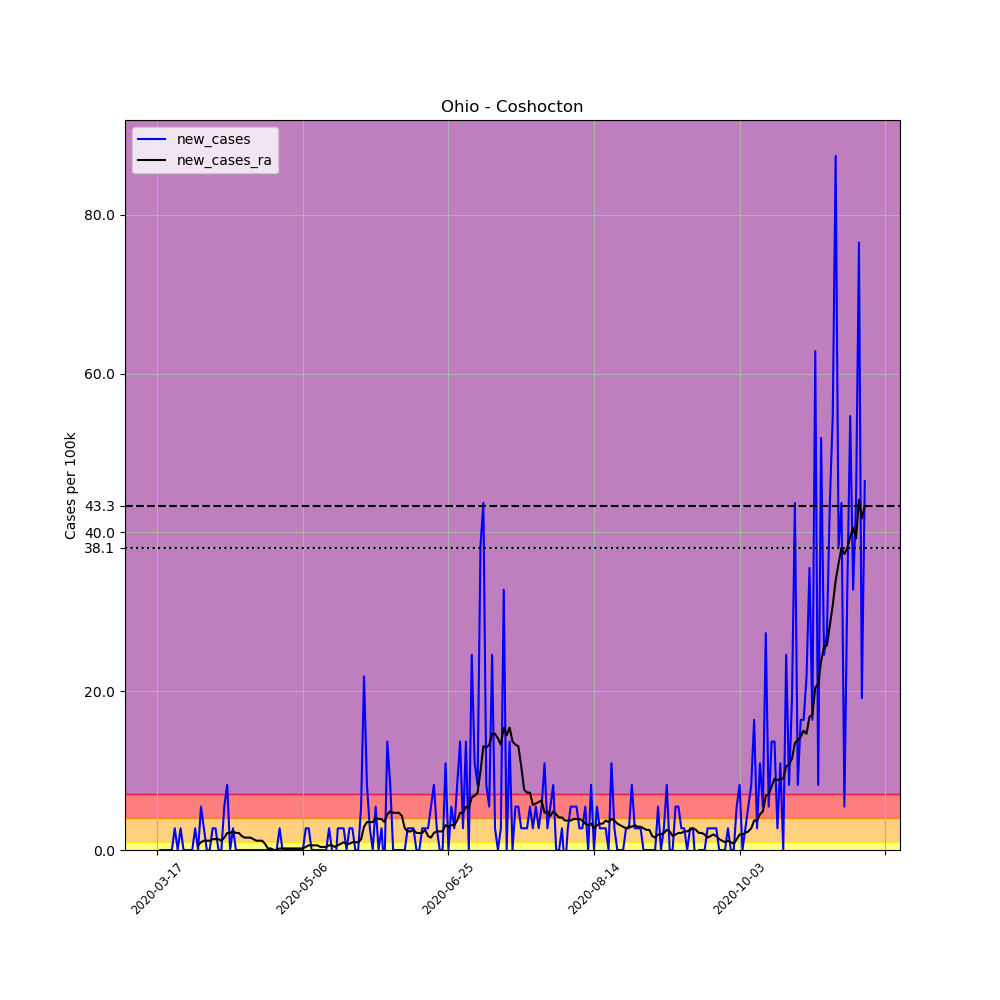

The file beside this chart, header and first rows:
, date, county, state, fips, cases, deaths, COUNTY, STNAME, CTYNAME, POPESTIMATE2019, per_100k, new_cases, new_cases_ra
128577, 2020-03-17, Coshocton, Ohio, 39031, 2, 0, 31, Ohio, Coshocton, 36600, 5.464, , 
128578, 2020-03-18, Coshocton, Ohio, 39031, 2, 0, 31, Ohio, Coshocton, 36600, 5.464, 0.0, 
128579, 2020-03-19, Coshocton, Ohio, 39031, 2, 0, 31, Ohio, Coshocton, 36600, 5.464, 0.0, 
128580, 2020-03-20, Coshocton, Ohio, 39031, 2, 0, 31, Ohio, Coshocton, 36600, 5.464, 0.0, 
128581, 2020-03-21, Coshocton, Ohio, 39031, 2, 0, 31, Ohio, Coshocton, 36600, 5.464, 0.0, 
128582, 2020-03-22, Coshocton, Ohio, 39031, 2, 0, 31, Ohio, Coshocton, 36600, 5.464, 0.0, 
128583, 2020-03-23, Coshocton, Ohio, 39031, 3, 0, 31, Ohio, Coshocton, 36600, 8.197, 2.732, 
128584, 2020-03-24, Coshocton, Ohio, 39031, 3, 0, 31, Ohio, Coshocton, 36600, 8.197, 0.0, 
128585, 2020-03-25, Coshocton, Ohio, 39031, 4, 0, 31, Ohio, Coshocton, 36600, 10.93, 2.732, 
128586, 2020-03-26, Coshocton, Ohio, 39031, 4, 0, 31, Ohio, Coshocton, 36600, 10.93, 0.0, 
128587, 2020-03-27, Coshocton, Ohio, 39031, 4, 0, 31, Ohio, Coshocton, 36600, 10.93, 0.0, 
128588, 2020-03-28, Coshocton, Ohio, 39031, 4, 0, 31, Ohio, Coshocton, 36600, 10.93, 0.0, 
128589, 2020-03-29, Coshocton, Ohio, 39031, 4, 0, 31, Ohio, Coshocton, 36600, 10.93, 0.0, 
128590, 2020-03-30, Coshocton, Ohio, 39031, 5, 0, 31, Ohio, Coshocton, 36600, 13.66, 2.732, 
128591, 2020-03-31, Coshocton, Ohio, 39031, 5, 0, 31, Ohio, Coshocton, 36600, 13.66, 0.0, 0.5855
128592, 2020-04-01, Coshocton, Ohio, 39031, 7, 0, 31, Ohio, Coshocton, 36600, 19.13, 5.464, 0.9758
128593, 2020-04-02, Coshocton, Ohio, 39031, 8, 0, 31, Ohio, Coshocton, 36600, 21.86, 2.732, 1.171
128594, 2020-04-03, Coshocton, Ohio, 39031, 8, 0, 31, Ohio, Coshocton, 36600, 21.86, 0.0, 1.171
128595, 2020-04-04, Coshocton, Ohio, 39031, 8, 0, 31, Ohio, Coshocton, 36600, 21.86, 0.0, 1.171
128596, 2020-04-05, Coshocton, Ohio, 39031, 9, 0, 31, Ohio, Coshocton, 36600, 24.59, 2.732, 1.366
128597, 2020-04-06, Coshocton, Ohio, 39031, 10, 0, 31, Ohio, Coshocton, 36600, 27.32, 2.732, 1.366
128598, 2020-04-07, Coshocton, Ohio, 39031, 10, 0, 31, Ohio, Coshocton, 36600, 27.32, 0.0, 1.366
128599, 2020-04-08, Coshocton, Ohio, 39031, 10, 0, 31, Ohio, Coshocton, 36600, 27.32, 0.0, 1.171
128600, 2020-04-09, Coshocton, Ohio, 39031, 12, 0, 31, Ohio, Coshocton, 36600, 32.79, 5.464, 1.561
128601, 2020-04-10, Coshocton, Ohio, 39031, 15, 0, 31, Ohio, Coshocton, 36600, 40.98, 8.197, 2.147
128602, 2020-04-11, Coshocton, Ohio, 39031, 15, 0, 31, Ohio, Coshocton, 36600, 40.98, 0.0, 2.147
128603, 2020-04-12, Coshocton, Ohio, 39031, 16, 0, 31, Ohio, Coshocton, 36600, 43.72, 2.732, 2.342
128604, 2020-04-13, Coshocton, Ohio, 39031, 16, 0, 31, Ohio, Coshocton, 36600, 43.72, 0.0, 2.147
128605, 2020-04-14, Coshocton, Ohio, 39031, 16, 0, 31, Ohio, Coshocton, 36600, 43.72, 0.0, 2.147
128606, 2020-04-15, Coshocton, Ohio, 39031, 16, 0, 31, Ohio, Coshocton, 36600, 43.72, 0.0, 1.756
128607, 2020-04-16, Coshocton, Ohio, 39031, 16, 0, 31, Ohio, Coshocton, 36600, 43.72, 0.0, 1.561
128608, 2020-04-17, Coshocton, Ohio, 39031, 16, 0, 31, Ohio, Coshocton, 36600, 43.72, 0.0, 1.561
128609, 2020-04-18, Coshocton, Ohio, 39031, 16, 0, 31, Ohio, Coshocton, 36600, 43.72, 0.0, 1.561
128610, 2020-04-19, Coshocton, Ohio, 39031, 16, 0, 31, Ohio, Coshocton, 36600, 43.72, 0.0, 1.366
128611, 2020-04-20, Coshocton, Ohio, 39031, 16, 0, 31, Ohio, Coshocton, 36600, 43.72, 0.0, 1.171
128612, 2020-04-21, Coshocton, Ohio, 39031, 16, 0, 31, Ohio, Coshocton, 36600, 43.72, 0.0, 1.171
128613, 2020-04-22, Coshocton, Ohio, 39031, 16, 0, 31, Ohio, Coshocton, 36600, 43.72, 0.0, 1.171
128614, 2020-04-23, Coshocton, Ohio, 39031, 16, 0, 31, Ohio, Coshocton, 36600, 43.72, 0.0, 0.7806
128615, 2020-04-24, Coshocton, Ohio, 39031, 16, 0, 31, Ohio, Coshocton, 36600, 43.72, 0.0, 0.1952
128616, 2020-04-25, Coshocton, Ohio, 39031, 16, 0, 31, Ohio, Coshocton, 36600, 43.72, 0.0, 0.1952
128617, 2020-04-26, Coshocton, Ohio, 39031, 16, 0, 31, Ohio, Coshocton, 36600, 43.72, 0.0, 5.075305255429287e-16
128618, 2020-04-27, Coshocton, Ohio, 39031, 16, 0, 31, Ohio, Coshocton, 36600, 43.72, 0.0, 5.075305255429287e-16
128619, 2020-04-28, Coshocton, Ohio, 39031, 17, 0, 31, Ohio, Coshocton, 36600, 46.45, 2.732, 0.1952
128620, 2020-04-29, Coshocton, Ohio, 39031, 17, 0, 31, Ohio, Coshocton, 36600, 46.45, 0.0, 0.1952
128621, 2020-04-30, Coshocton, Ohio, 39031, 17, 0, 31, Ohio, Coshocton, 36600, 46.45, 0.0, 0.1952
128622, 2020-05-01, Coshocton, Ohio, 39031, 17, 0, 31, Ohio, Coshocton, 36600, 46.45, 0.0, 0.1952
128623, 2020-05-02, Coshocton, Ohio, 39031, 17, 0, 31, Ohio, Coshocton, 36600, 46.45, 0.0, 0.1952
128624, 2020-05-03, Coshocton, Ohio, 39031, 17, 0, 31, Ohio, Coshocton, 36600, 46.45, 0.0, 0.1952
128625, 2020-05-04, Coshocton, Ohio, 39031, 17, 0, 31, Ohio, Coshocton, 36600, 46.45, 0.0, 0.1952
128626, 2020-05-05, Coshocton, Ohio, 39031, 17, 0, 31, Ohio, Coshocton, 36600, 46.45, 0.0, 0.1952
128627, 2020-05-06, Coshocton, Ohio, 39031, 17, 0, 31, Ohio, Coshocton, 36600, 46.45, 0.0, 0.1952
128628, 2020-05-07, Coshocton, Ohio, 39031, 18, 0, 31, Ohio, Coshocton, 36600, 49.18, 2.732, 0.3903
128629, 2020-05-08, Coshocton, Ohio, 39031, 19, 0, 31, Ohio, Coshocton, 36600, 51.91, 2.732, 0.5855
128630, 2020-05-09, Coshocton, Ohio, 39031, 19, 0, 31, Ohio, Coshocton, 36600, 51.91, 0.0, 0.5855
128631, 2020-05-10, Coshocton, Ohio, 39031, 19, 0, 31, Ohio, Coshocton, 36600, 51.91, 0.0, 0.5855
128632, 2020-05-11, Coshocton, Ohio, 39031, 19, 0, 31, Ohio, Coshocton, 36600, 51.91, 0.0, 0.5855
128633, 2020-05-12, Coshocton, Ohio, 39031, 19, 0, 31, Ohio, Coshocton, 36600, 51.91, 0.0, 0.3903
128634, 2020-05-13, Coshocton, Ohio, 39031, 19, 0, 31, Ohio, Coshocton, 36600, 51.91, 0.0, 0.3903
128635, 2020-05-14, Coshocton, Ohio, 39031, 19, 0, 31, Ohio, Coshocton, 36600, 51.91, 0.0, 0.3903
128636, 2020-05-15, Coshocton, Ohio, 39031, 20, 0, 31, Ohio, Coshocton, 36600, 54.64, 2.732, 0.5855
... 184 more rows
